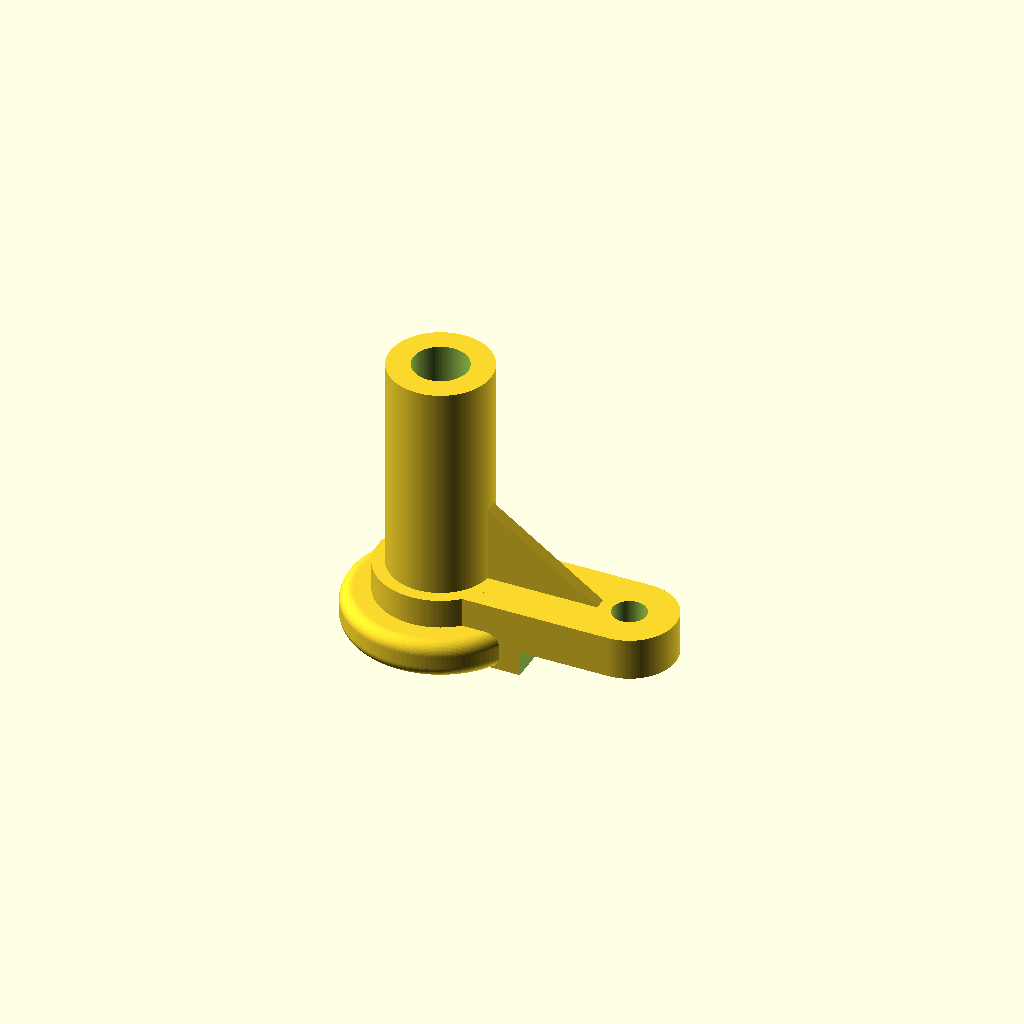
Cell 1: the model at its default parameters.
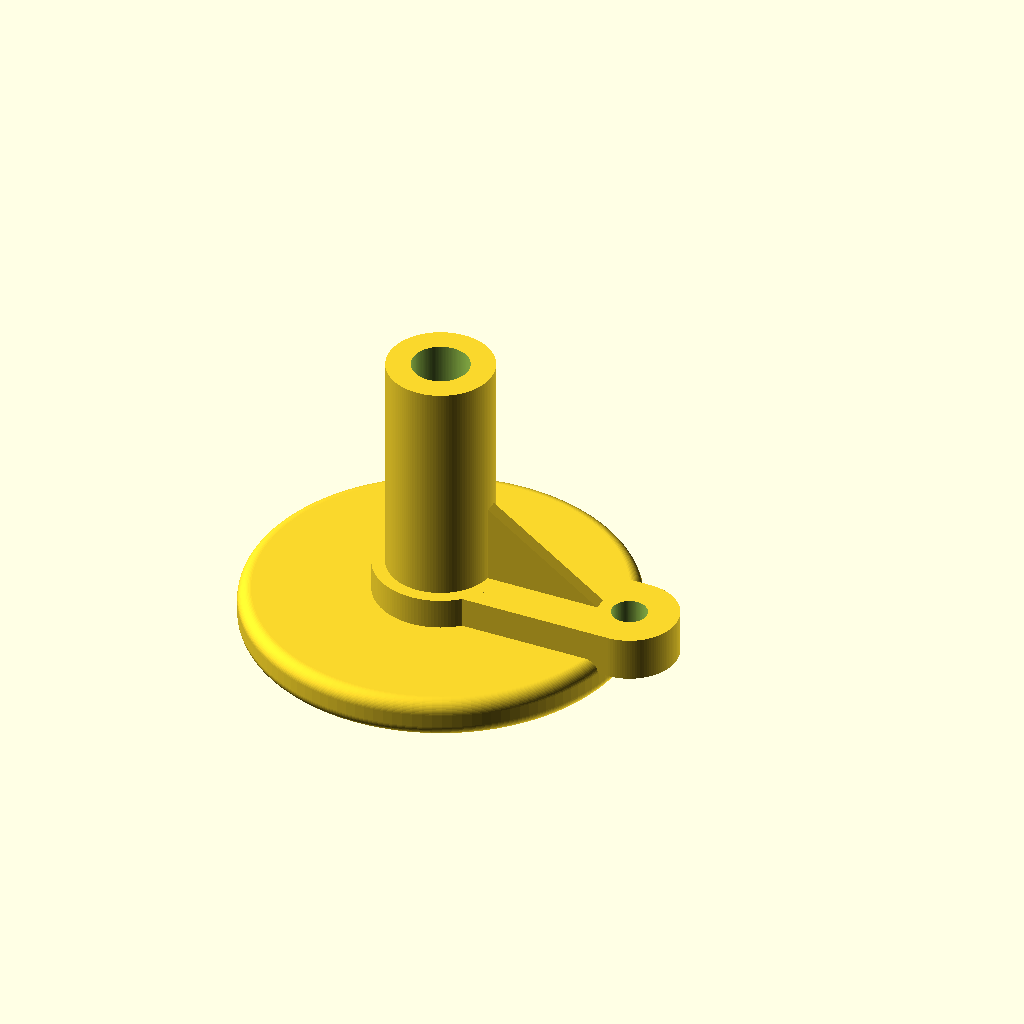
Cell 2: the same model with base_d = 88.
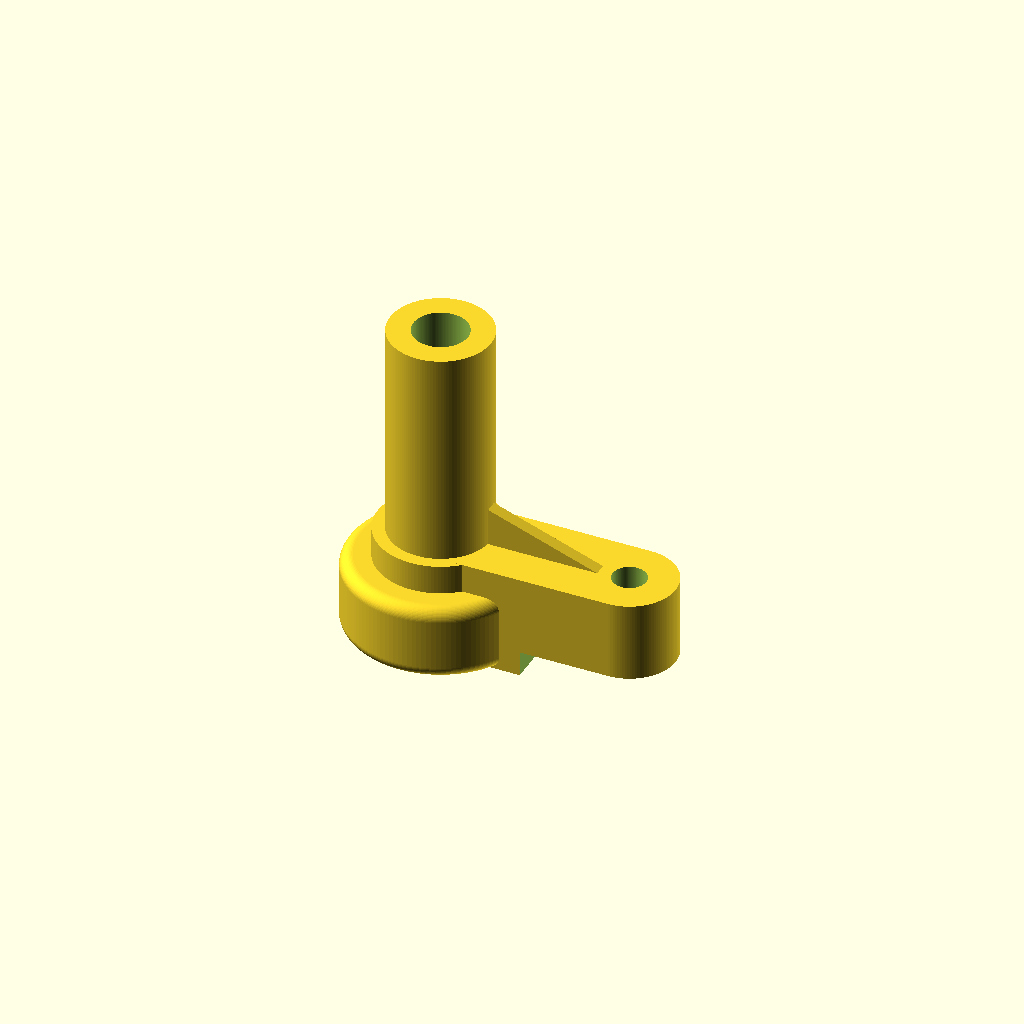
Cell 3: base_h = 18 (everything else at default).
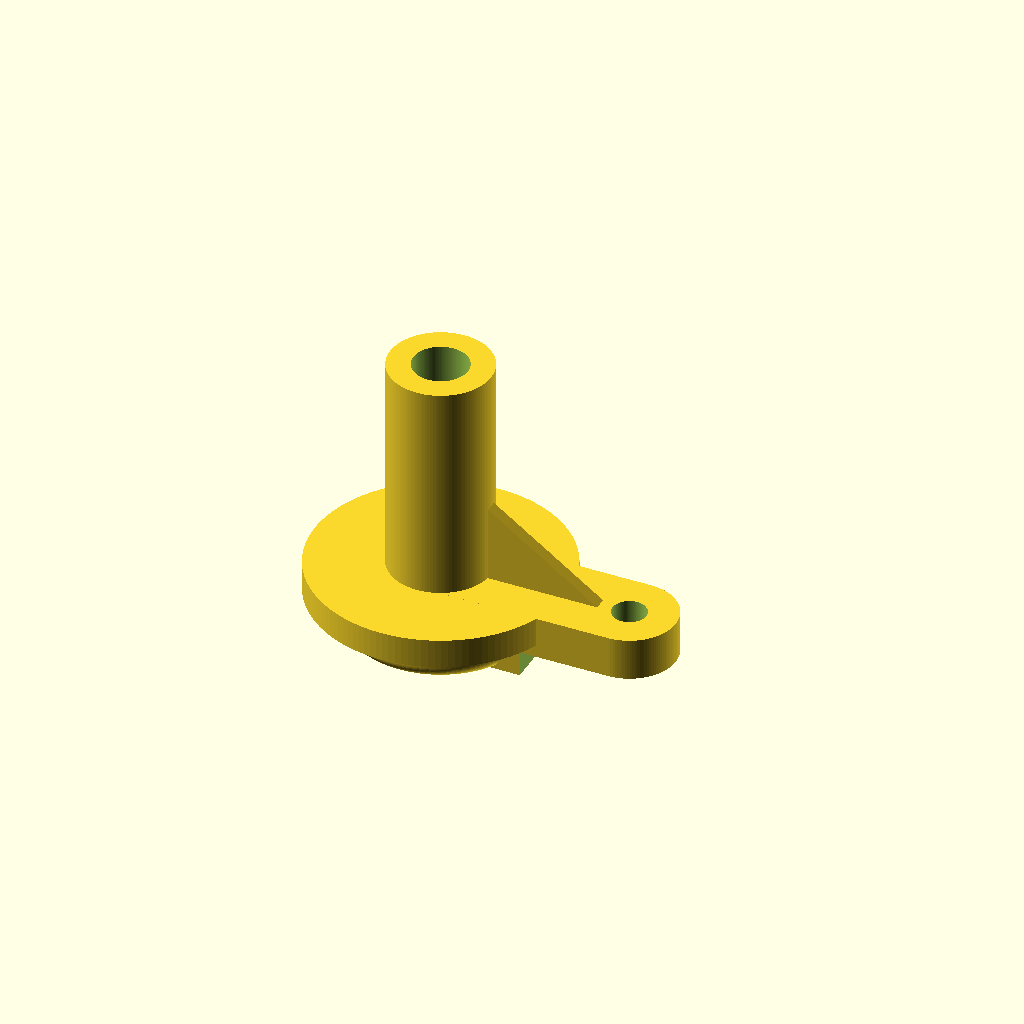
Cell 4: step_d = 60 (everything else at default).
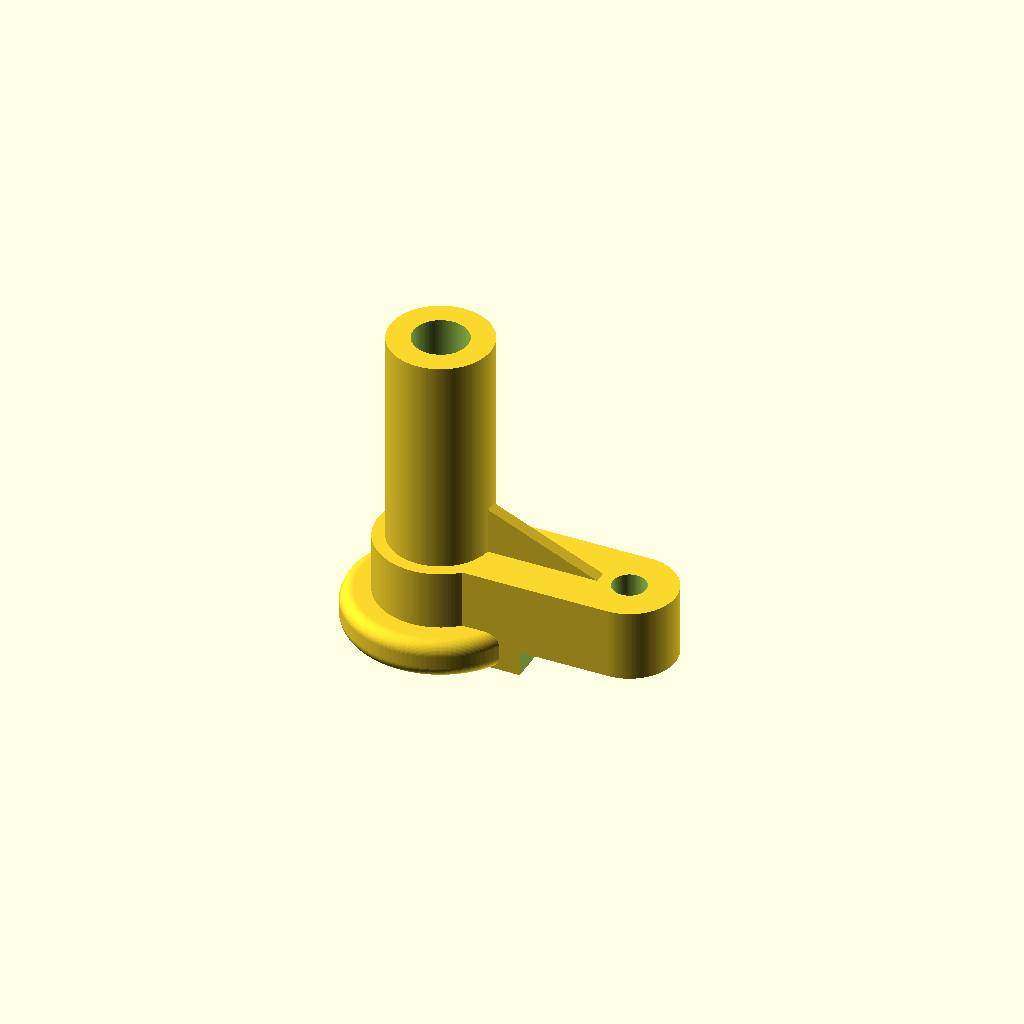
Cell 5: the same model with step_h = 14.
All cells are drawn from one camera (rotation 55°, 0°, 25°, orthographic, colour scheme Cornfield), so only the parameter changes between them.
The OpenSCAD source (projects/P3D-Bench/demo/text_live_fixed100_v1/assets/f1ad9bc20653def4da6f9de8112b233513512625be1a630c4f2c0552a7a209b5.scad):
// ============================================================
//  Stepped base + tall annular sleeve + projecting side arm
//  with a raised triangular rib
// ============================================================
$fn = 128;

// ---- Base (low rounded section) ----
base_d      = 44;    // base diameter
base_h      = 9;     // base height
base_fil    = 3;     // rounded edge radius

// ---- Stepped circular portion ----
step_d      = 30;    // step diameter
step_h      = 7;     // step height

// ---- Tall annular sleeve ----
sleeve_od   = 24;    // sleeve outer diameter
sleeve_bore = 13;    // central through bore diameter
sleeve_h    = 52;    // sleeve height

// ---- Projecting side arm ----
arm_len     = 45;              // distance to centre of the rounded end
arm_w       = 22;              // arm width
arm_end_r   = arm_w / 2;       // rounded end radius
arm_top     = base_h + step_h; // arm top face height (16)
arm_cut_x   = 24;              // x where the underside cutaway starts
arm_cut_z   = 6;               // height of the raised lower tier
arm_hole    = 8;               // through hole in the rounded end

// ---- Thin triangular rib ----
rib_th      = 3;               // rib thickness (Y)
rib_x0      = sleeve_od / 2;   // rib start (against the sleeve)
rib_x1      = 38;              // rib end (toward the arm tip)
rib_top     = 34;              // rib apex height

// ------------------------------------------------------------
// Rounded base disc: rotate-extruded rounded rectangle profile
// ------------------------------------------------------------
module rounded_disc(d, h, r, seg = 16) {
    R = d / 2;
    pts = concat(
        [[0, 0], [R - r, 0]],
        [for (i = [1:seg]) let (a = -90 + 90 * i / seg)
            [R - r + r * cos(a), r + r * sin(a)]],
        [[R, h - r]],
        [for (i = [1:seg]) let (a = 90 * i / seg)
            [R - r + r * cos(a), h - r + r * sin(a)]],
        [[0, h]]
    );
    rotate_extrude($fn = 128) polygon(pts);
}

// ------------------------------------------------------------
// Arm top-view profile: straight shank + rounded end (stadium)
// ------------------------------------------------------------
module arm_2d() {
    hull() {
        translate([arm_len / 2, 0]) square([arm_len, arm_w], center = true);
        translate([arm_len, 0])     circle(r = arm_end_r);
    }
}

// ------------------------------------------------------------
// Projecting arm with a stepped (cut-away) underside
// ------------------------------------------------------------
module arm() {
    difference() {
        linear_extrude(height = arm_top) arm_2d();

        // lower cutaway -> outer portion sits on a higher tier
        translate([arm_cut_x, -arm_w, -1])
            cube([arm_len + arm_end_r - arm_cut_x + 2, 2 * arm_w, arm_cut_z + 1]);
    }
}

// ------------------------------------------------------------
// Thin triangular rib running from the sleeve to the arm end
// ------------------------------------------------------------
module rib() {
    translate([0, rib_th / 2, 0])
        rotate([90, 0, 0])
            linear_extrude(height = rib_th)
                polygon([
                    [rib_x0, arm_top],
                    [rib_x1, arm_top],
                    [rib_x0, rib_top]
                ]);
}

// ------------------------------------------------------------
// Full solid body
// ------------------------------------------------------------
module body() {
    union() {
        rounded_disc(base_d, base_h, base_fil);                 // low rounded base
        translate([0, 0, base_h])
            cylinder(h = step_h, d = step_d);                   // stepped circular portion
        translate([0, 0, base_h + step_h])
            cylinder(h = sleeve_h, d = sleeve_od);              // tall annular sleeve
        arm();                                                  // projecting side arm
        rib();                                                  // raised triangular rib
    }
}

// ------------------------------------------------------------
// Final part: body minus through bore and arm end hole
// ------------------------------------------------------------
difference() {
    body();

    // central bore continues through the stepped portion and base
    translate([0, 0, -1])
        cylinder(h = base_h + step_h + sleeve_h + 3, d = sleeve_bore);

    // real rounded opening through the arm end
    translate([arm_len, 0, -1])
        cylinder(h = arm_top + 3, d = arm_hole);
}
Customizer parameters (derived from the source; name, type, default, range or options):
base_d: number, default 44
base_h: number, default 9
base_fil: number, default 3
step_d: number, default 30
step_h: number, default 7
sleeve_od: number, default 24
sleeve_bore: number, default 13
sleeve_h: number, default 52
arm_len: number, default 45
arm_w: number, default 22
arm_cut_x: number, default 24
arm_cut_z: number, default 6
arm_hole: number, default 8
rib_th: number, default 3
rib_x1: number, default 38
rib_top: number, default 34
